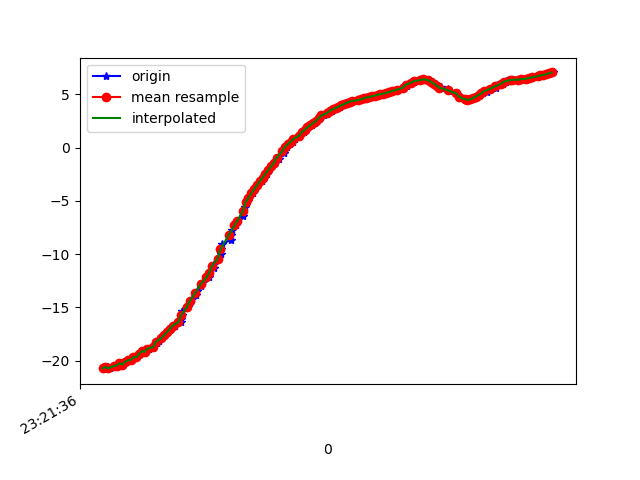

Source data for this figure (header and first rows):
1618183296225, 878959172453587, -20.656235, 24.19114, -21.246393
1618183296237, 878959191684357, -20.81, 25.21, -20.6
1618183296259, 878959210915127, -20.61, 25.53, -19.5
1618183296275, 878959230145897, -20.73, 26.54, -19.18
1618183296317, 878959249376667, -20.5, 26.68, -18.23
1618183296319, 878959268607437, -20.53, 27.47, -17.58
1618183296337, 878959287838207, -20.47, 27.96, -16.51
1618183296353, 878959307068977, -20.25, 28.41, -15.61
1618183296369, 878959326299747, -20.38, 29.28, -15.24
1618183296390, 878959345530517, -20.12, 29.38, -14.15
1618183296408, 878959364761287, -19.99, 30.2, -13.22
1618183296428, 878959383992057, -19.94, 31.07, -12.07
1618183296447, 878959403222827, -19.69, 31.17, -10.63
1618183296464, 878959422453597, -19.69, 31.96, -9.932
1618183296485, 878959441684367, -19.37, 32.26, -8.703
1618183296505, 878959460915137, -19.13, 32.47, -7.296
1618183296521, 878959480145907, -19.17, 33.16, -6.558
1618183296551, 878959499376677, -18.87, 32.98, -5.364
1618183296583, 878959518607447, -18.87, 33.59, -4.454
1618183296585, 878959537838217, -18.63, 33.7, -3.491
1618183296609, 878959557068987, -18.38, 33.77, -2.29
1618183296619, 878959576299757, -18.13, 33.93, -0.955
1618183296646, 878959595530527, -17.87, 34.08, 0.4032
1618183296662, 878959614761297, -17.6, 34.22, 1.773
1618183296682, 878959633992067, -17.31, 34.31, 3.147
1618183296703, 878959653222837, -17.02, 34.37, 4.525
1618183296735, 878959672453607, -16.72, 34.41, 5.895
1618183296778, 878959691684377, -16.41, 34.4, 7.259
1618183296782, 878959710915147, -16.08, 34.36, 8.612
1618183296785, 878959730145917, -15.74, 34.26, 9.957
1618183296788, 878959749376687, -15.37, 34.11, 11.29
1618183296821, 878959768607457, -15, 33.91, 12.61
1618183296844, 878959787838227, -14.63, 33.67, 13.93
1618183296855, 878959807068997, -14.24, 33.39, 15.23
1618183296884, 878959826299767, -13.85, 33.08, 16.5
1618183296890, 878959845530537, -13.45, 32.72, 17.75
1618183296925, 878959864761307, -13.03, 32.34, 18.97
1618183296935, 878959883992077, -12.62, 31.95, 20.16
1618183296978, 878959903222847, -12.2, 31.55, 21.33
1618183296981, 878959922453617, -11.77, 31.11, 22.47
1618183297013, 878959941684387, -11.33, 30.65, 23.58
1618183297016, 878959960915157, -10.89, 30.15, 24.66
1618183297043, 878959980145927, -10.44, 29.63, 25.7
1618183297062, 878959999376697, -9.991, 29.1, 26.72
1618183297067, 878960018607467, -9.543, 28.55, 27.71
1618183297072, 878960037838237, -9.093, 27.97, 28.67
1618183297133, 878960057069007, -8.642, 27.36, 29.59
1618183297136, 878960076299777, -8.192, 26.75, 30.48
1618183297139, 878960095530547, -7.747, 26.14, 31.34
1618183297172, 878960114761317, -7.307, 25.51, 32.18
1618183297181, 878960133992087, -6.863, 24.87, 32.98
1618183297220, 878960153222857, -6.419, 24.22, 33.75
1618183297222, 878960172453627, -5.971, 23.56, 34.48
1618183297236, 878960191684397, -5.531, 22.88, 35.19
1618183297246, 878960210915167, -5.105, 22.21, 35.88
1618183297265, 878960230145937, -4.693, 21.52, 36.53
1618183297290, 878960249376707, -4.295, 20.84, 37.16
1618183297308, 878960268607477, -3.905, 20.17, 37.77
1618183297330, 878960287838247, -3.531, 19.48, 38.36
1618183297353, 878960307069017, -3.174, 18.81, 38.92
1618183297370, 878960326299787, -2.817, 18.16, 39.45
... 108 more rows
